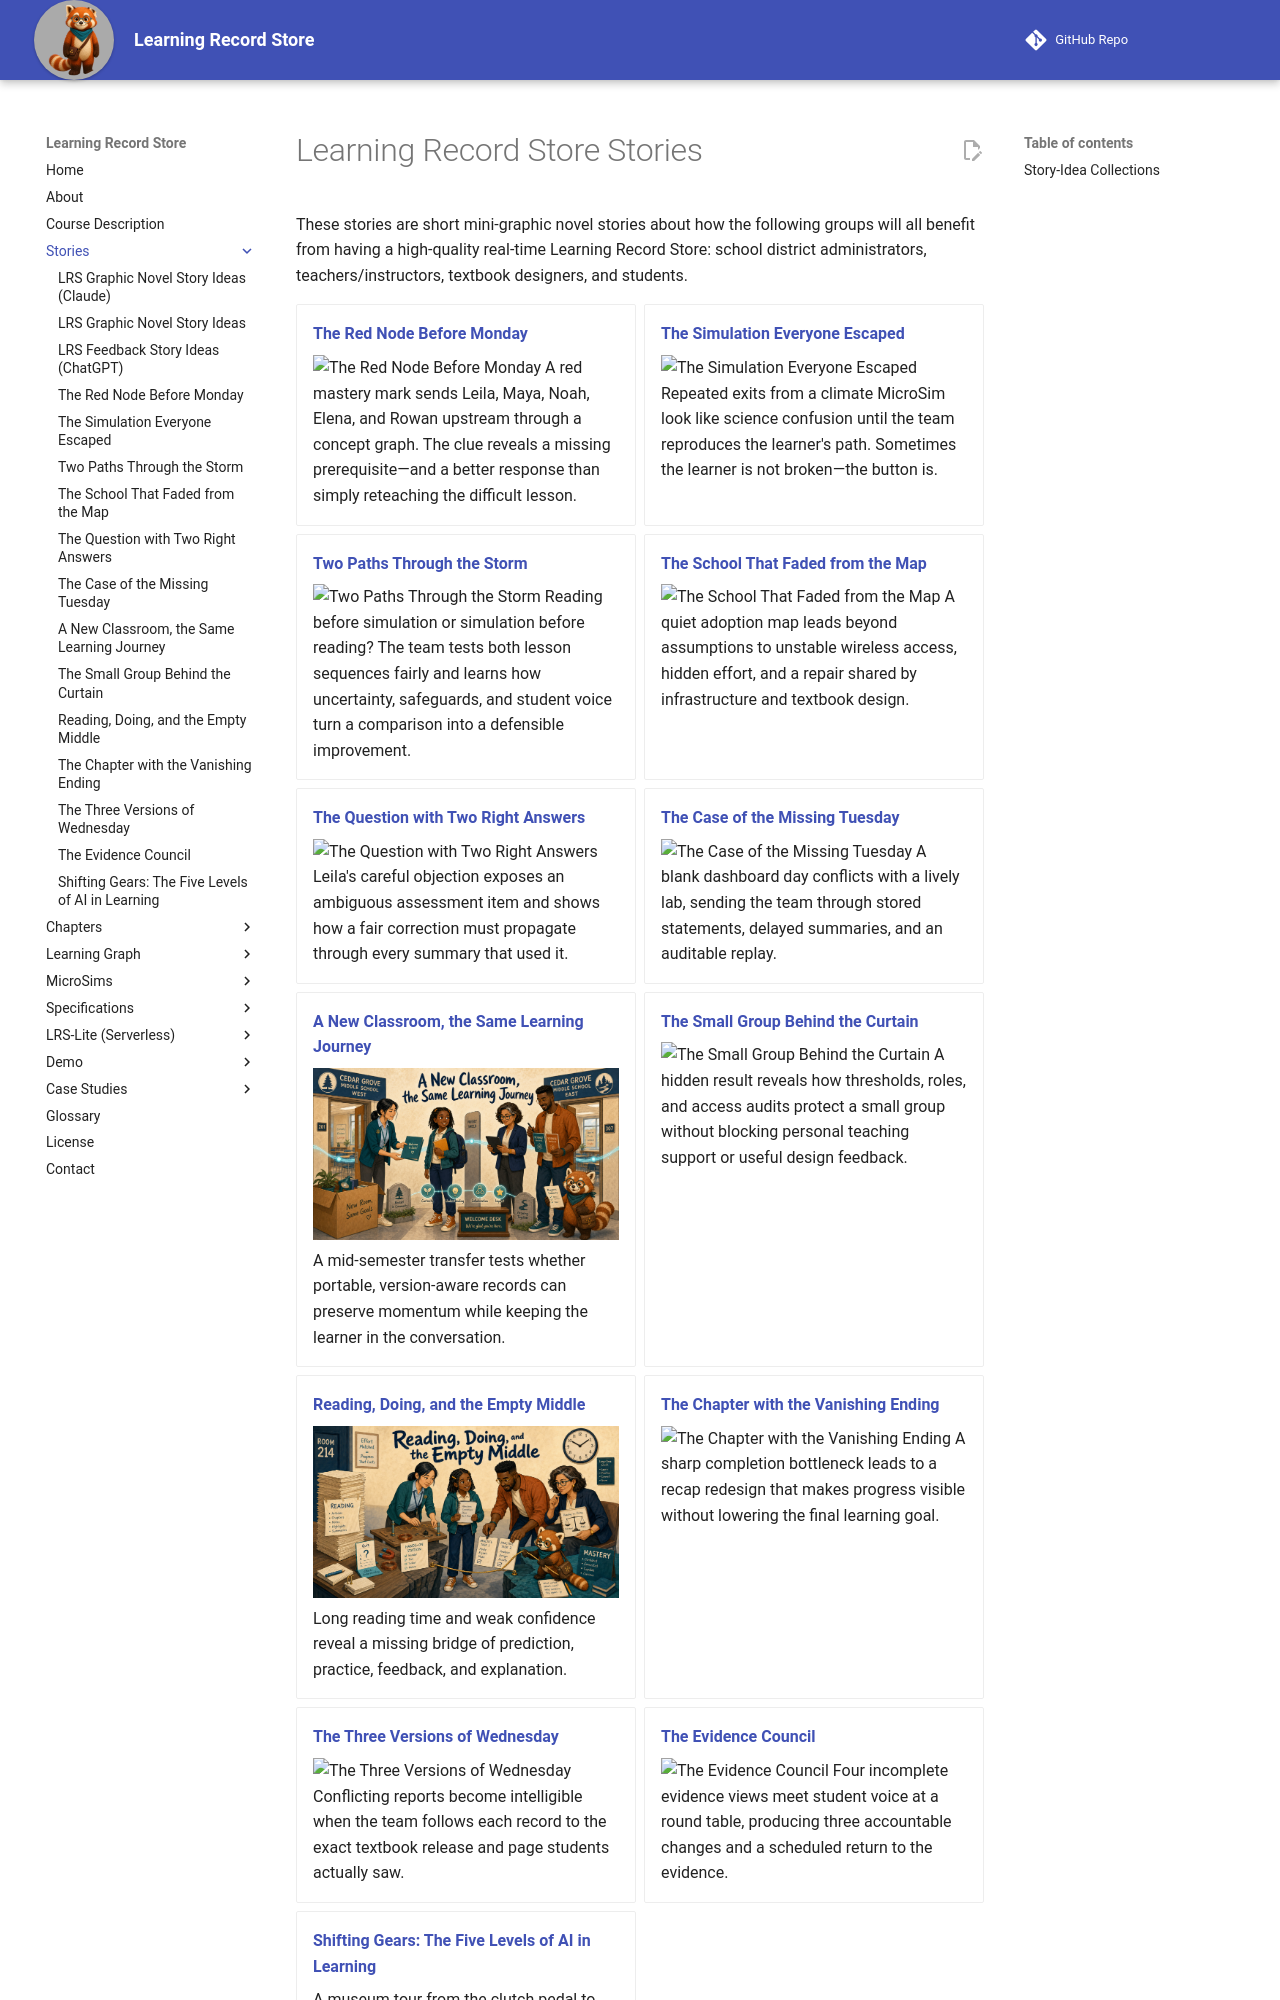

repository: dmccreary/learning-record-store · page: stories/index.html · generator: mkdocs

# Learning Record Store Stories

These stories are short mini-graphic novel stories about how the following groups will all benefit from having a high-quality real-time Learning Record Store: school district administrators, teachers/instructors, textbook designers, and students.

<div class="grid cards" markdown>

- **[The Red Node Before Monday](the-red-node-before-monday/index.md)**

    ![The Red Node Before Monday](./the-red-node-before-monday/cover.png)
    A red mastery mark sends Leila, Maya, Noah, Elena, and Rowan upstream through a
    concept graph. The clue reveals a missing prerequisite—and a better response than
    simply reteaching the difficult lesson.

- **[The Simulation Everyone Escaped](the-simulation-everyone-escaped/index.md)**

    ![The Simulation Everyone Escaped](./the-simulation-everyone-escaped/cover.png)
    Repeated exits from a climate MicroSim look like science confusion until the team
    reproduces the learner's path. Sometimes the learner is not broken—the button is.

- **[Two Paths Through the Storm](two-paths-through-the-storm/index.md)**

    ![Two Paths Through the Storm](./two-paths-through-the-storm/cover.png)
    Reading before simulation or simulation before reading? The team tests both lesson
    sequences fairly and learns how uncertainty, safeguards, and student voice turn a
    comparison into a defensible improvement.

- **[The School That Faded from the Map](the-school-that-faded-from-the-map/index.md)**

    ![The School That Faded from the Map](./the-school-that-faded-from-the-map/cover.png)
    A quiet adoption map leads beyond assumptions to unstable wireless access, hidden
    effort, and a repair shared by infrastructure and textbook design.

- **[The Question with Two Right Answers](the-question-with-two-right-answers/index.md)**

    ![The Question with Two Right Answers](./the-question-with-two-right-answers/cover.png)
    Leila's careful objection exposes an ambiguous assessment item and shows how a fair
    correction must propagate through every summary that used it.

- **[The Case of the Missing Tuesday](the-case-of-the-missing-tuesday/index.md)**

    ![The Case of the Missing Tuesday](./the-case-of-the-missing-tuesday/cover.png)
    A blank dashboard day conflicts with a lively lab, sending the team through stored
    statements, delayed summaries, and an auditable replay.

- **[A New Classroom, the Same Learning Journey](a-new-classroom-the-same-learning-journey/index.md)**

    ![A New Classroom, the Same Learning Journey](./a-new-classroom-the-same-learning-journey/cover.png)
    A mid-semester transfer tests whether portable, version-aware records can preserve
    momentum while keeping the learner in the conversation.

- **[The Small Group Behind the Curtain](the-small-group-behind-the-curtain/index.md)**

    ![The Small Group Behind the Curtain](./the-small-group-behind-the-curtain/cover.png)
    A hidden result reveals how thresholds, roles, and access audits protect a small
    group without blocking personal teaching support or useful design feedback.

- **[Reading, Doing, and the Empty Middle](reading-doing-and-the-empty-middle/index.md)**

    ![Reading, Doing, and the Empty Middle](./reading-doing-and-the-empty-middle/cover.png)
    Long reading time and weak confidence reveal a missing bridge of prediction,
    practice, feedback, and explanation.

- **[The Chapter with the Vanishing Ending](the-chapter-with-the-vanishing-ending/index.md)**

    ![The Chapter with the Vanishing Ending](./the-chapter-with-the-vanishing-ending/cover.png)
    A sharp completion bottleneck leads to a recap redesign that makes progress visible
    without lowering the final learning goal.

- **[The Three Versions of Wednesday](the-three-versions-of-wednesday/index.md)**
